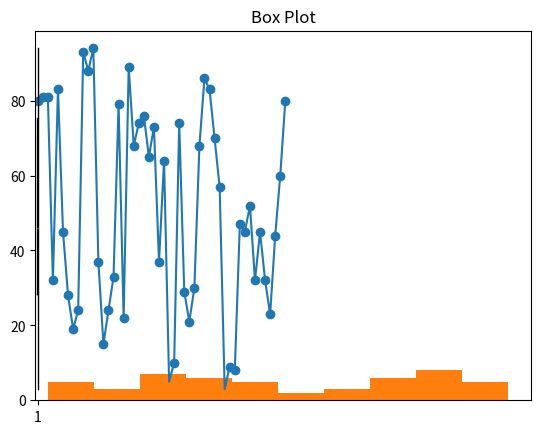

Recreate this plot in Python.
import matplotlib.pyplot as plt
import numpy as np

data = np.random.randint(1, 101, 50)
x = np.arange(1, 51)

# Line chart
plt.plot(x, data)
plt.title('Line Chart')
plt.show()

# Scatter plot
plt.scatter(x, data)
plt.title('Scatter Plot')
plt.show()

# Histogram
plt.hist(data)
plt.title('Histogram')
plt.show()

# Box plot
plt.boxplot(data)
plt.title('Box Plot')
plt.show()